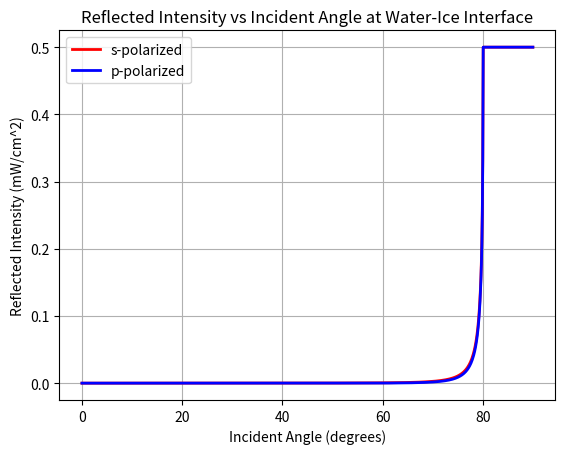

This chart was generated by the following Python code:
import numpy as np
import matplotlib.pyplot as plt

# ChatGPT solution
# Constants
n_1 = 1.33
n_2 = 1.31
I0 = 5e-1  # Incident intensity in mW/cm^2

# Angle range from 0 to 90 degrees
theta_i_rad = np.linspace(0, np.pi / 2, 1000)

# Preallocate arrays for reflection intensities
R_s = np.zeros_like(theta_i_rad)
R_p = np.zeros_like(theta_i_rad)

for i, theta_i in enumerate(theta_i_rad):
    # Calculate the transmission angle using Snell's law
    sin_theta_t = (n_1 / n_2) * np.sin(theta_i)
    if -1 <= sin_theta_t <= 1:
        theta_t = np.arcsin(sin_theta_t)

        # s-polarized reflection coefficient
        R_s[i] = (
            (n_1 * np.cos(theta_i) - n_2 * np.cos(theta_t))
            / (n_1 * np.cos(theta_i) + n_2 * np.cos(theta_t))
        ) ** 2

        # p-polarized reflection coefficient
        R_p[i] = (
            (n_1 * np.cos(theta_t) - n_2 * np.cos(theta_i))
            / (n_1 * np.cos(theta_t) + n_2 * np.cos(theta_i))
        ) ** 2
    else:
        # Total internal reflection scenario (not physically realizable)
        R_s[i] = 1
        R_p[i] = 1

# Calculate reflected intensities
I_s = I0 * R_s
I_p = I0 * R_p

# Plotting
plt.figure()
plt.plot(np.degrees(theta_i_rad), I_s, "r", linewidth=2, label="s-polarized")
plt.plot(np.degrees(theta_i_rad), I_p, "b", linewidth=2, label="p-polarized")
plt.xlabel("Incident Angle (degrees)")
plt.ylabel("Reflected Intensity (mW/cm^2)")
plt.title("Reflected Intensity vs Incident Angle at Water-Ice Interface")
plt.legend()
plt.grid(True)
plt.show()
